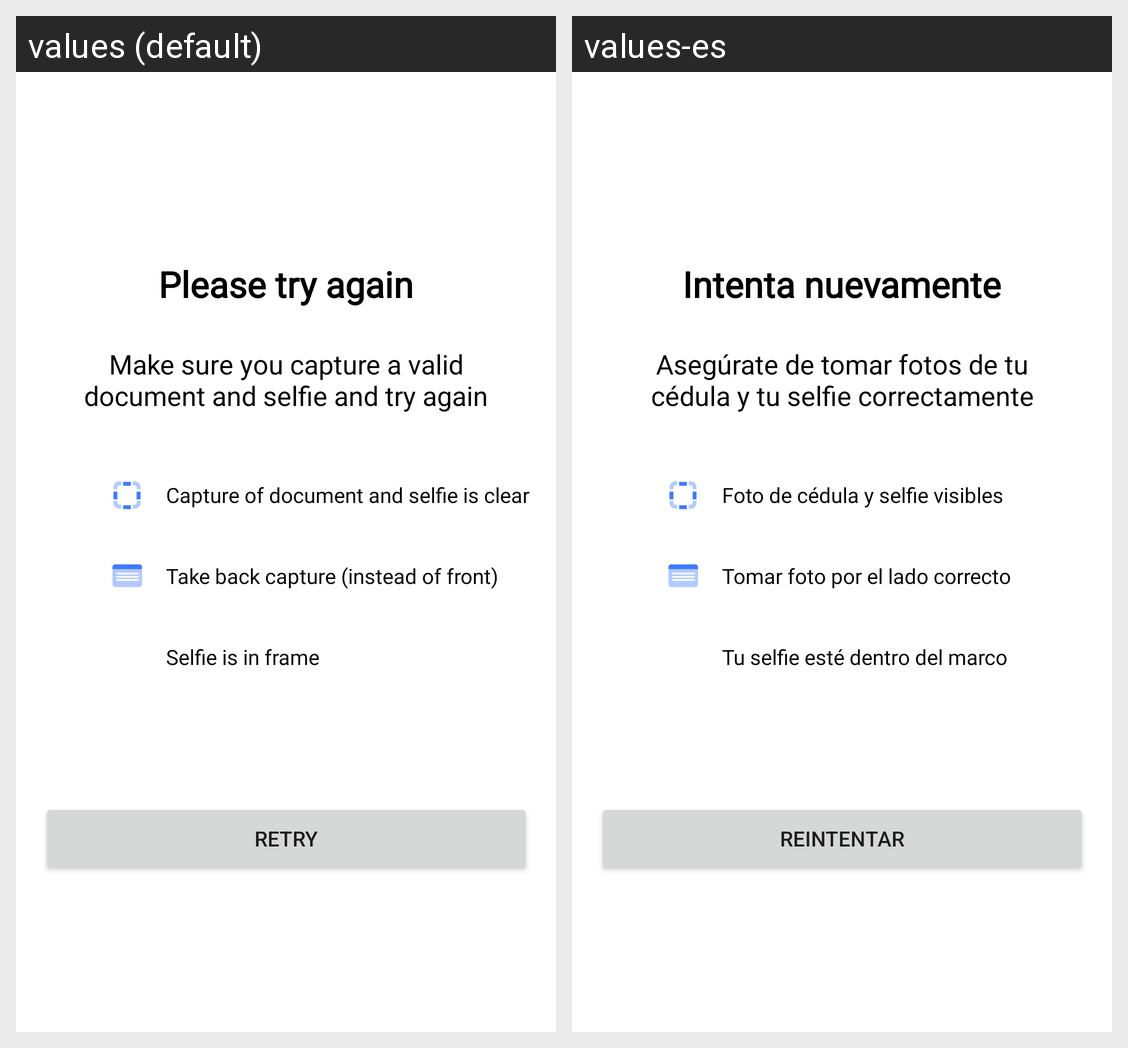

Here is an Android app screen in its default locale and in the app's own translations. Write out the translated-string differences for the strings that appear on this screen.
Android screen res/layout/fragment_third.xml rendered under 2 locales, left to right: values (default), values-es. Device: Nexus 5 (rendered at 1080×1920; each locale shown at half size, 540×960, under a caption strip naming it); theme Theme.IDVSDKDemoApp.
Strings drawn on this screen, with the default value and each locale's value (text and hints the layout hard-codes, and strings that could not be matched under every locale, appear in the picture but are not listed):

try_again
  values: Please try again
  values-es: Intenta nuevamente

instruction5
  values: Make sure you capture a valid document and selfie and try again
  values-es: Asegúrate de tomar fotos de tu cédula y tu selfie correctamente

instruction6
  values: Capture of document and selfie is clear
  values-es: Foto de cédula y selfie visibles

instruction7
  values: Take back capture (instead of front)
  values-es: Tomar foto por el lado correcto

instruction8
  values: Selfie is in frame
  values-es: Tu selfie esté dentro del marco

retry_btn
  values: Retry
  values-es: Reintentar
